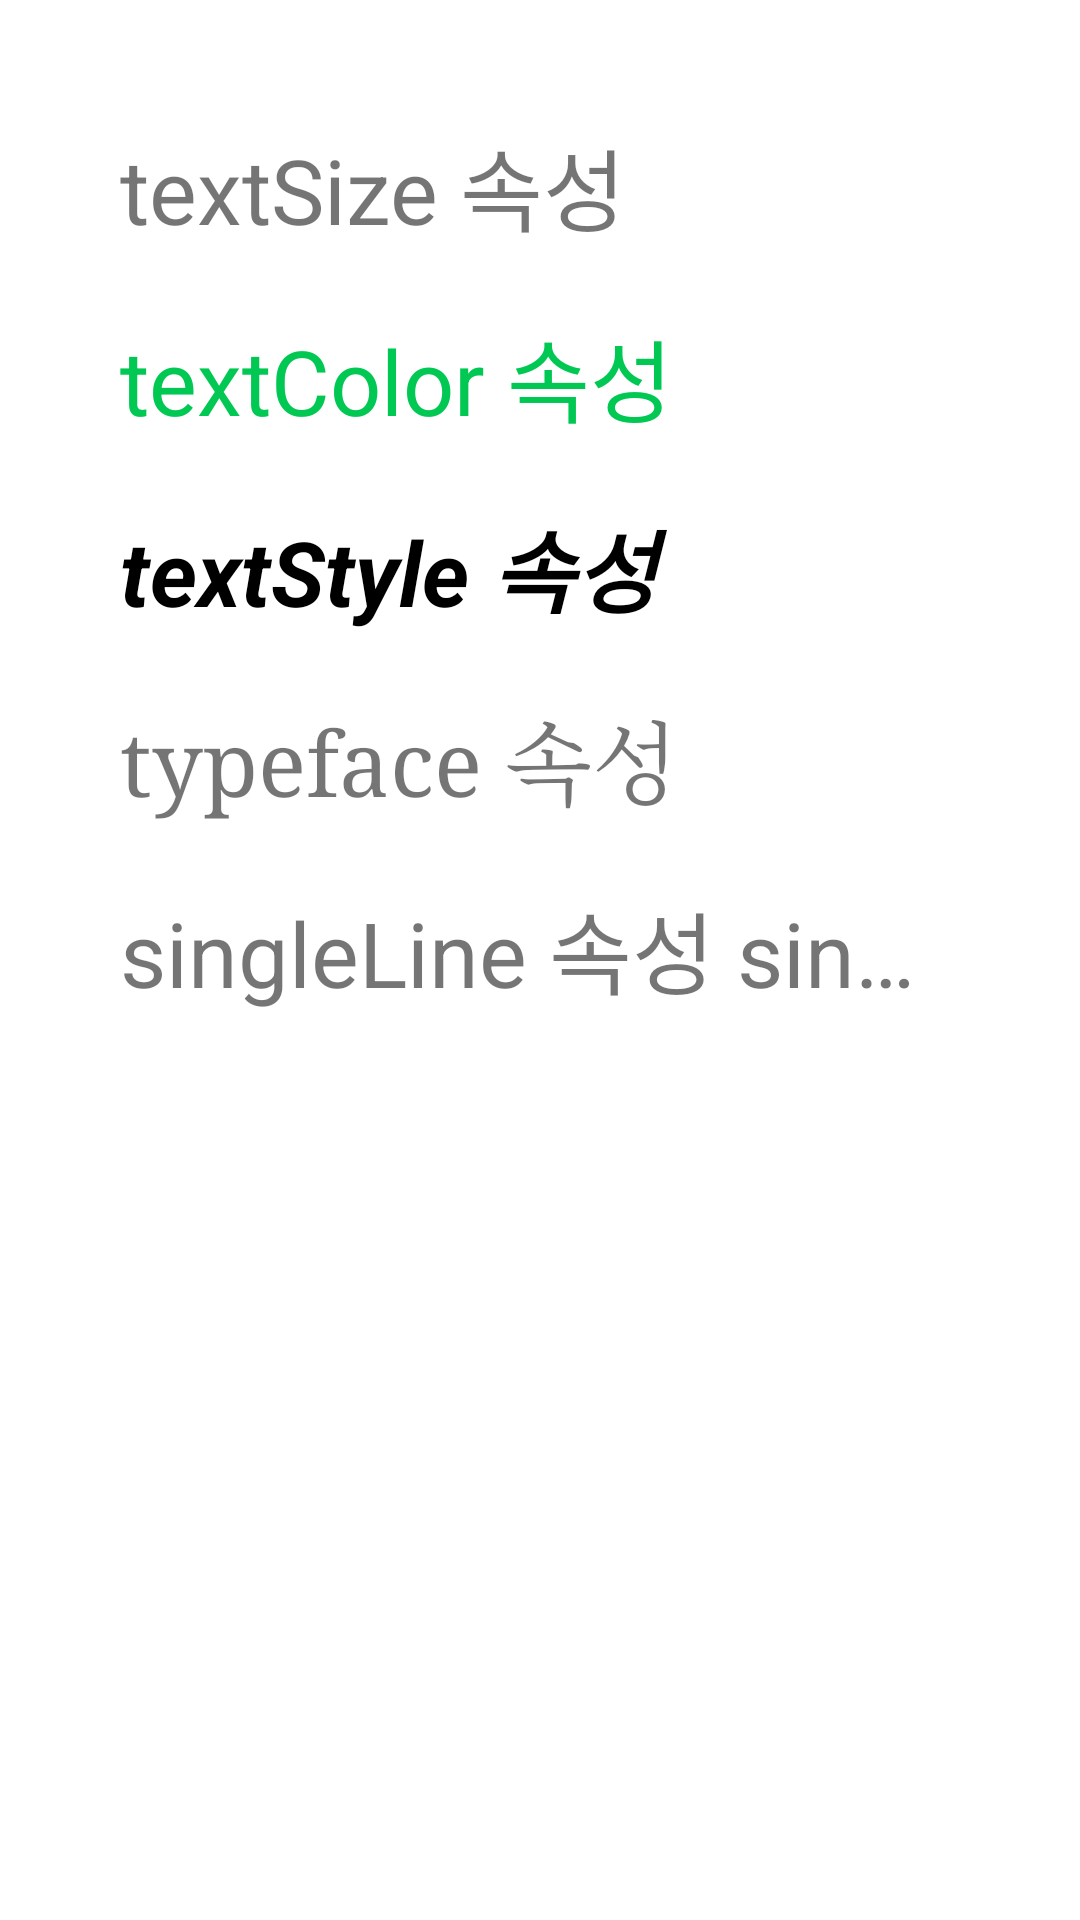

Layout XML and referenced resources for this Android screen:
<!-- AndroidManifest.xml: application theme Theme.Chapter4_ex3 -->
<!-- res/layout/ex4_16.xml -->
<?xml version="1.0" encoding="utf-8"?>
<LinearLayout xmlns:android="http://schemas.android.com/apk/res/android"
    android:orientation="vertical"
    android:padding="30sp"
    android:layout_width="match_parent"
    android:layout_height="match_parent">
    <TextView
        android:layout_width="match_parent"
        android:layout_height="wrap_content"
        android:textSize="30sp"
        android:layout_margin="10dp"
        android:text="@string/t1"
        />
    <TextView
        android:layout_width="match_parent"
        android:layout_height="wrap_content"
        android:textSize="30sp"
        android:textColor="@color/text_gteen"
        android:layout_margin="10dp"
        android:text="@string/t2"
        />
    <TextView
        android:layout_width="match_parent"
        android:layout_height="wrap_content"
        android:textSize="30sp"
        android:textColor="#000000"
        android:textStyle="bold|italic"
        android:layout_margin="10dp"
        android:text="@string/t3"
        />
    <TextView
        android:layout_width="match_parent"
        android:layout_height="wrap_content"
        android:textSize="30sp"
        android:typeface="serif"
        android:layout_margin="10dp"
        android:text="@string/t4"
        />
    <TextView
        android:layout_width="match_parent"
        android:layout_height="wrap_content"
        android:textSize="30sp"
        android:singleLine="true"
        android:layout_margin="10dp"
        android:text="@string/t5"
        />
</LinearLayout>
<!-- resources referenced by this layout -->
<resources>
  <color name="text_gteen">#00C853</color>
  <string name="t1">textSize 속성</string>
  <string name="t2">textColor 속성</string>
  <string name="t3">textStyle 속성</string>
  <string name="t4">typeface 속성</string>
  <string name="t5">singleLine 속성 singleLine 속성 singleLine 속성 singleLine 속성 singleLine 속성 singleLine 속성</string>
  <style name="Theme.Chapter4_ex3" parent="Theme.MaterialComponents.DayNight.DarkActionBar">
          
          <item name="colorPrimary">@color/purple_500</item>
          <item name="colorPrimaryVariant">@color/purple_700</item>
          <item name="colorOnPrimary">@color/white</item>
          
          <item name="colorSecondary">@color/teal_200</item>
          <item name="colorSecondaryVariant">@color/teal_700</item>
          <item name="colorOnSecondary">@color/black</item>
          
          <item name="android:statusBarColor" tools:targetApi="l">?attr/colorPrimaryVariant</item>
          
      </style>
  <color name="purple_500">#FF6200EE</color>
  <color name="purple_700">#FF3700B3</color>
  <color name="white">#FFFFFFFF</color>
  <color name="teal_200">#FF03DAC5</color>
  <color name="teal_700">#FF018786</color>
  <color name="black">#FF000000</color>
</resources>
